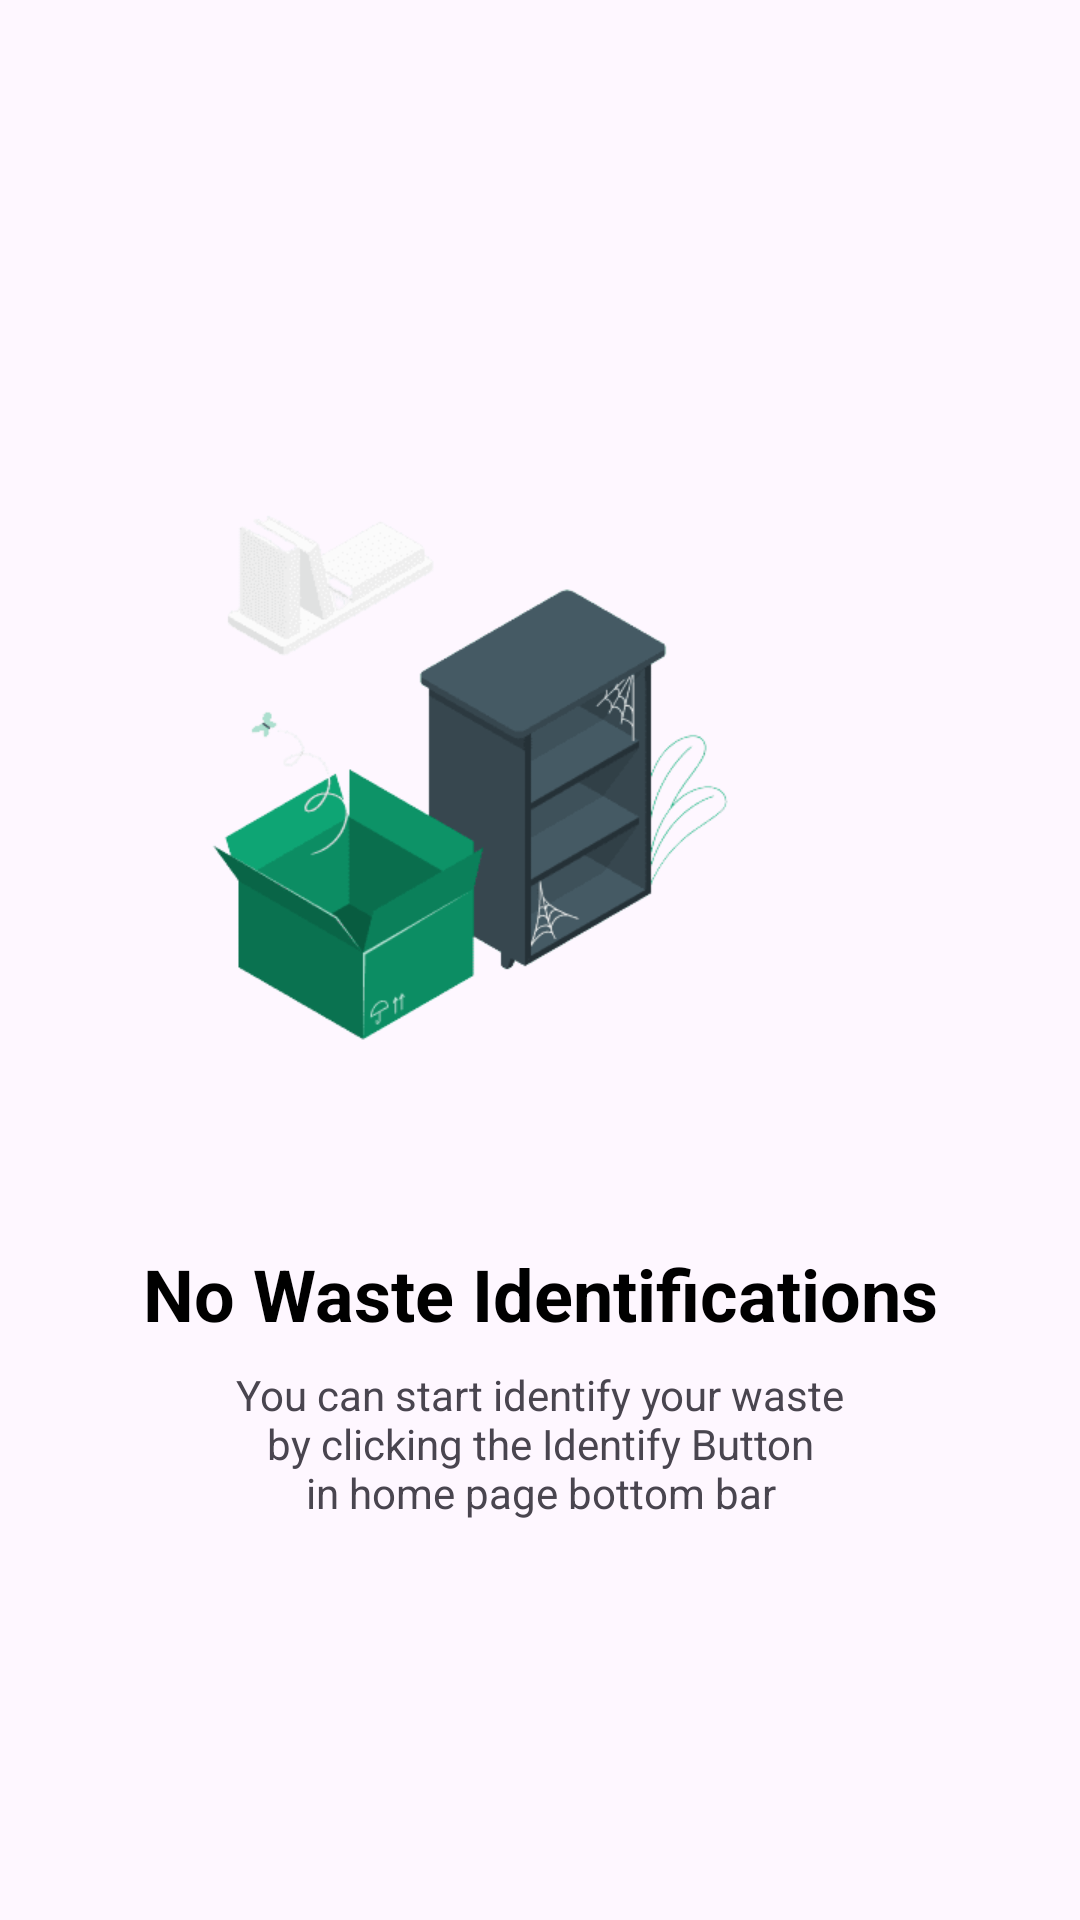

Write the Android layout XML for this screen, with the resource values it uses.
<!-- AndroidManifest.xml: application theme Theme.Wastify -->
<!-- res/layout/fragment_identifications.xml -->
<?xml version="1.0" encoding="utf-8"?>
<androidx.constraintlayout.widget.ConstraintLayout xmlns:android="http://schemas.android.com/apk/res/android"
    xmlns:app="http://schemas.android.com/apk/res-auto"
    xmlns:tools="http://schemas.android.com/tools"
    android:layout_width="match_parent"
    android:layout_height="match_parent"
    tools:context=".ui.screens.history.IdentificationsFragment">

    
    <ImageView
        android:id="@+id/iv_illustration"
        android:layout_width="250dp"
        android:layout_height="250dp"
        android:contentDescription="@string/no_data"
        android:src="@drawable/empty"
        app:layout_constraintBottom_toTopOf="@id/tv_title_no_data"
        app:layout_constraintEnd_toEndOf="parent"
        app:layout_constraintStart_toStartOf="parent"
        app:layout_constraintTop_toTopOf="parent"
        app:layout_constraintVertical_chainStyle="packed" />

    
    <TextView
        android:id="@+id/tv_title_no_data"
        android:layout_width="0dp"
        android:layout_height="wrap_content"
        android:layout_marginStart="16dp"
        android:layout_marginTop="32dp"
        android:layout_marginEnd="16dp"
        android:text="@string/no_waste_identifications"
        android:textAlignment="center"
        android:textColor="@color/black"
        android:textSize="24sp"
        android:textStyle="bold"
        app:layout_constraintBottom_toTopOf="@id/tv_desc_no_data"
        app:layout_constraintEnd_toEndOf="parent"
        app:layout_constraintStart_toStartOf="parent"
        app:layout_constraintTop_toBottomOf="@id/iv_illustration" />

    
    <TextView
        android:id="@+id/tv_desc_no_data"
        android:layout_width="0dp"
        android:layout_height="wrap_content"
        android:layout_marginHorizontal="16dp"
        android:layout_marginTop="8dp"
        android:text="@string/msg_start_identify"
        android:textAlignment="center"
        app:layout_constraintBottom_toBottomOf="parent"
        app:layout_constraintEnd_toEndOf="parent"
        app:layout_constraintStart_toStartOf="parent"
        app:layout_constraintTop_toBottomOf="@id/tv_title_no_data" />

</androidx.constraintlayout.widget.ConstraintLayout>
<!-- resources referenced by this layout -->
<resources>
  <color name="black">#FF000000</color>
  <!-- drawable empty: png bitmap (drawable, 8356 bytes) -->
  <string name="msg_start_identify">You can start identify your waste\nby clicking the Identify Button\nin home page bottom bar</string>
  <string name="no_data">No Data</string>
  <string name="no_waste_identifications">No Waste Identifications</string>
  <style name="Theme.Wastify" parent="Theme.Material3.DayNight.NoActionBar">
          
          <item name="colorPrimary">@color/green</item>
          <item name="colorPrimaryVariant">@color/green_dark</item>
          <item name="colorOnPrimary">@color/white</item>
          
          <item name="colorSecondary">@color/teal_200</item>
          <item name="colorSecondaryVariant">@color/teal_700</item>
          <item name="colorOnSecondary">@color/black</item>
          
          <item name="android:statusBarColor">?attr/colorPrimaryVariant</item>
          
      </style>
  <color name="green">#10B881</color>
  <color name="green_dark">#0C8A6C</color>14D69B
  <color name="white">#FFFFFFFF</color>
  <color name="teal_200">#FF03DAC5</color>
  <color name="teal_700">#FF018786</color>
</resources>
